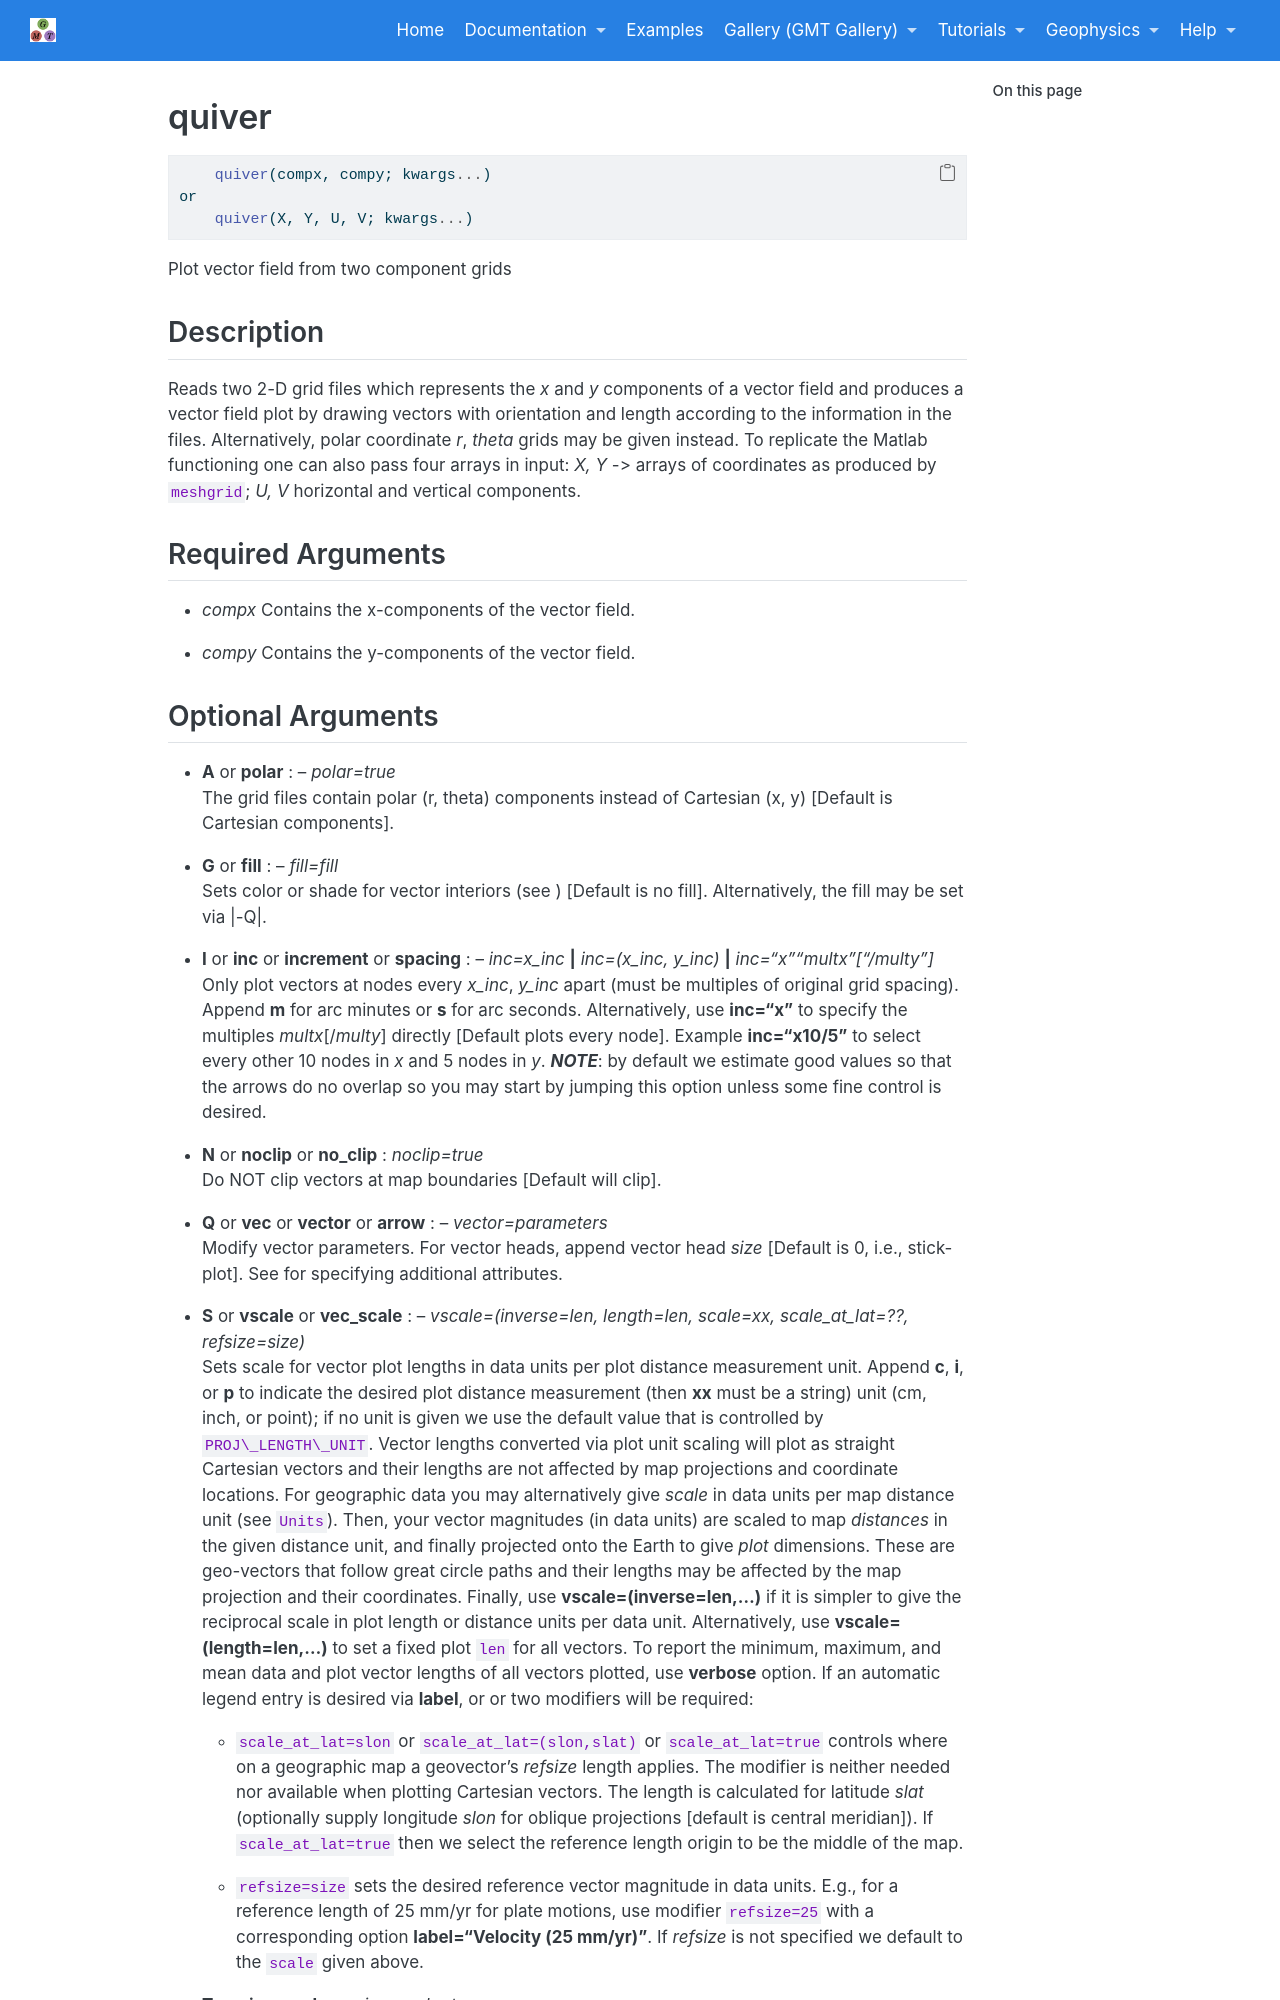

repository: joa-quim/GMTjl_doc · page: documentation/modules/quiver.html · generator: jekyll

# quiver

```julia
    quiver(compx, compy; kwargs...)
or 
    quiver(X, Y, U, V; kwargs...)
```

Plot vector field from two component grids

Description
-----------

Reads two 2-D grid files which represents the *x* and *y* components of a vector field and
produces a vector field plot by drawing vectors with orientation and length according to the
information in the files. Alternatively, polar coordinate *r*, *theta* grids may be given instead.
To replicate the Matlab functioning one can also pass four arrays in input: *X, Y* -> arrays of
coordinates as produced by `meshgrid`; *U, V* horizontal and vertical components.

Required Arguments
------------------

- *compx* Contains the x-components of the vector field.
    
- *compy* Contains the y-components of the vector field.
